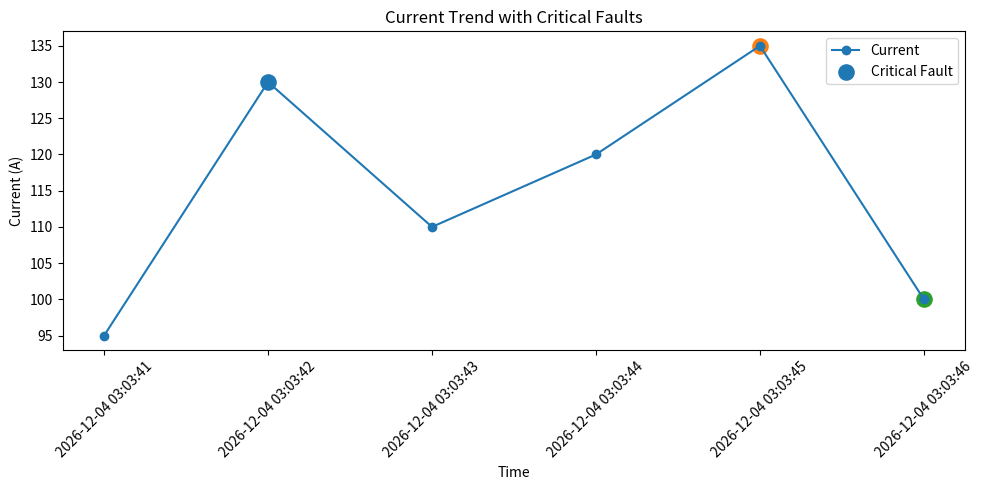
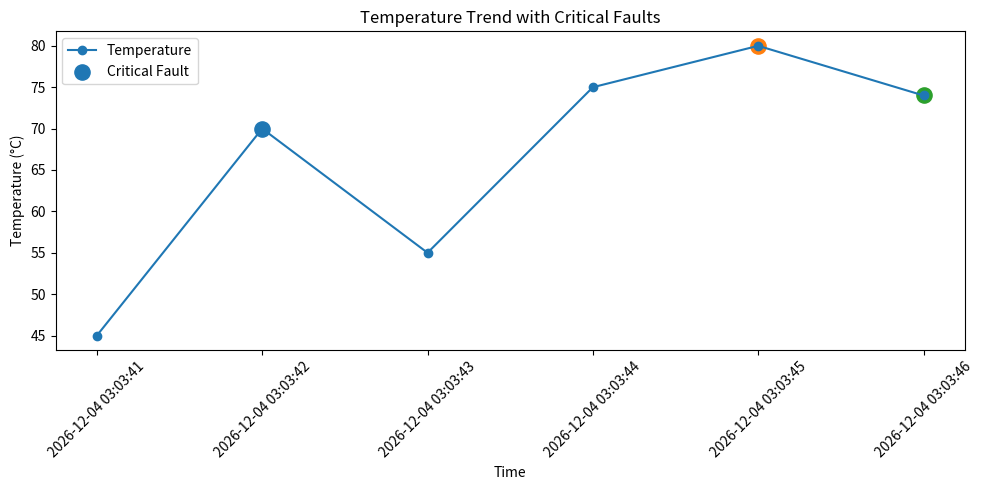
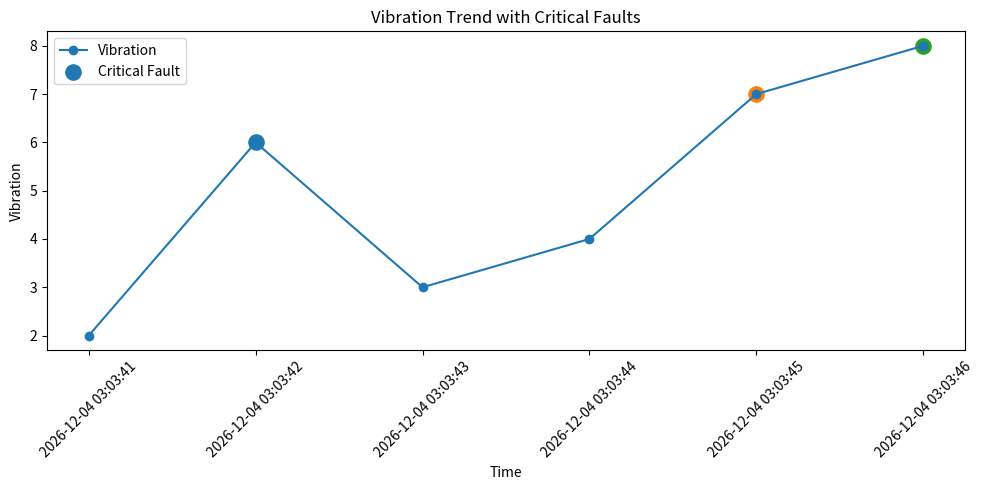

Write the Python code that produced these figures, in order.
#Setup
import time
from collections import Counter
import matplotlib.pyplot as plt
import csv

records = []

turbine_data = [
    {"current": 95, "temperature": 45, "vibration": 2},
    {"current": 130, "temperature": 70, "vibration": 6},
    {"current": 110, "temperature": 55, "vibration": 3},
    {"current": 120, "temperature": 75, "vibration": 4},
    {"current": 135, "temperature": 80, "vibration": 7},
    {"current": 100, "temperature": 74, "vibration": 8}
]

fault_counts = {
    "Overcurrent": 0,
    "Overheating": 0,
    "High Vibration": 0,
    "Sensor Failure": 0,
    "Emergency Shutdown": 0
}

critical_faults = 0

for record in turbine_data:

    current = record["current"]
    temp = record["temperature"]
    vibration = record["vibration"]

    status = "Normal"
    fault = "None"

    if current > 120:
        status = "Warning"
        fault = "Overcurrent"
        fault_counts["Overcurrent"] += 1

    if temp > 60:
        status = "Warning"
        fault = "Overheating"
        fault_counts["Overheating"] += 1

    if vibration > 5:
        status = "Warning"
        fault = "High Vibration"
        fault_counts["High Vibration"] += 1

    if temp > 60 and vibration > 5:
        status = "Critical Fault"
        fault = "Overheat + Vibration"

        critical_faults += 1

    time.sleep(1)
    timestamp = time.strftime("%Y-%m-%d %H:%M:%S", time.localtime())

    print(f"{timestamp} | Current:{current}A | Temp:{temp}°C | "
      f"Vibration:{vibration} | Status:{status} | Fault:{fault}")
    
    records.append({
    "timestamp": timestamp,
    "current": current,
    "temperature": temp,
    "vibration": vibration,
    "status": status,
    "fault": fault
})

    if critical_faults >= 3:
        print("\nEMERGENCY SHUTDOWN")
        fault_counts["Emergency Shutdown"] += 1
        break

# Graph
timestamps = [r["timestamp"] for r in records]
currents = [r["current"] for r in records]
temperatures = [r["temperature"] for r in records]
vibrations = [r["vibration"] for r in records]
statuses = [r["status"] for r in records]

# Graph for current

plt.figure(figsize=(10, 5))

plt.plot(timestamps, currents, marker="o", label="Current")

critical_added = False

for i, status in enumerate(statuses):
    if status == "Critical Fault":
        if not critical_added:
            plt.scatter(timestamps[i], currents[i], s=120, label="Critical Fault")
            critical_added = True
        else:
            plt.scatter(timestamps[i], currents[i], s=120)

plt.xlabel("Time")
plt.ylabel("Current (A)")
plt.title("Current Trend with Critical Faults")
plt.xticks(rotation=45)
plt.legend()
plt.tight_layout()

plt.savefig("current_fault_graph.png", dpi=300)
plt.show()

# Graph for temperature

plt.figure(figsize=(10, 5))

plt.plot(timestamps, temperatures, marker="o", label="Temperature")

critical_added = False

for i, status in enumerate(statuses):
    if status == "Critical Fault":
        if not critical_added:
            plt.scatter(timestamps[i], temperatures[i], s=120, label="Critical Fault")
            critical_added = True
        else:
            plt.scatter(timestamps[i], temperatures[i], s=120)

plt.xlabel("Time")
plt.ylabel("Temperature (°C)")
plt.title("Temperature Trend with Critical Faults")
plt.xticks(rotation=45)
plt.legend()
plt.tight_layout()

plt.savefig("temp_fault_graph.png", dpi=300)
plt.show()

# Graph for vibration

plt.figure(figsize=(10, 5))

plt.plot(timestamps, vibrations, marker="o", label="Vibration")

critical_added = False

for i, status in enumerate(statuses):
    if status == "Critical Fault":
        if not critical_added:
            plt.scatter(timestamps[i], vibrations[i], s=120, label="Critical Fault")
            critical_added = True
        else:
            plt.scatter(timestamps[i], vibrations[i], s=120)

plt.xlabel("Time")
plt.ylabel("Vibration")
plt.title("Vibration Trend with Critical Faults")
plt.xticks(rotation=45)
plt.legend()
plt.tight_layout()

plt.savefig("vib_fault_graph.png", dpi=300)
plt.show()

# Maintenance Report

total_events = len(records)

normal_events = sum(1 for r in records if r["status"] == "Normal")
warning_events = sum(1 for r in records if r["status"] == "Warning")
critical_events = sum(1 for r in records if r["status"] == "Critical Fault")

if sum(fault_counts.values()) > 0:
    most_common_fault = max(fault_counts, key=fault_counts.get)
else:
    most_common_fault = "None"

print("\n=== MAINTENANCE REPORT ===")
print(f"Total Events: {total_events}")
print(f"Normal Events: {normal_events}")
print(f"Warning Events: {warning_events}")
print(f"Critical Faults: {critical_events}")

print("\n--- Fault Summary ---")
for fault, count in fault_counts.items():
    print(f"{fault}: {count}")

print(f"\nMost Common Fault: {most_common_fault}")

# Save Fault Logs

filename = "fault_logs.csv"

with open(filename, "w", newline="") as file:
    writer = csv.writer(file)

    writer.writerow([
        "Timestamp",
        "Current",
        "Temperature",
        "Vibration",
        "Status",
        "Fault"
    ])

    for r in records:
        writer.writerow([
            r["timestamp"],
            r["current"],
            r["temperature"],
            r["vibration"],
            r["status"],
            r["fault"]
        ])

print(f"\nFault logs saved to {filename}")
